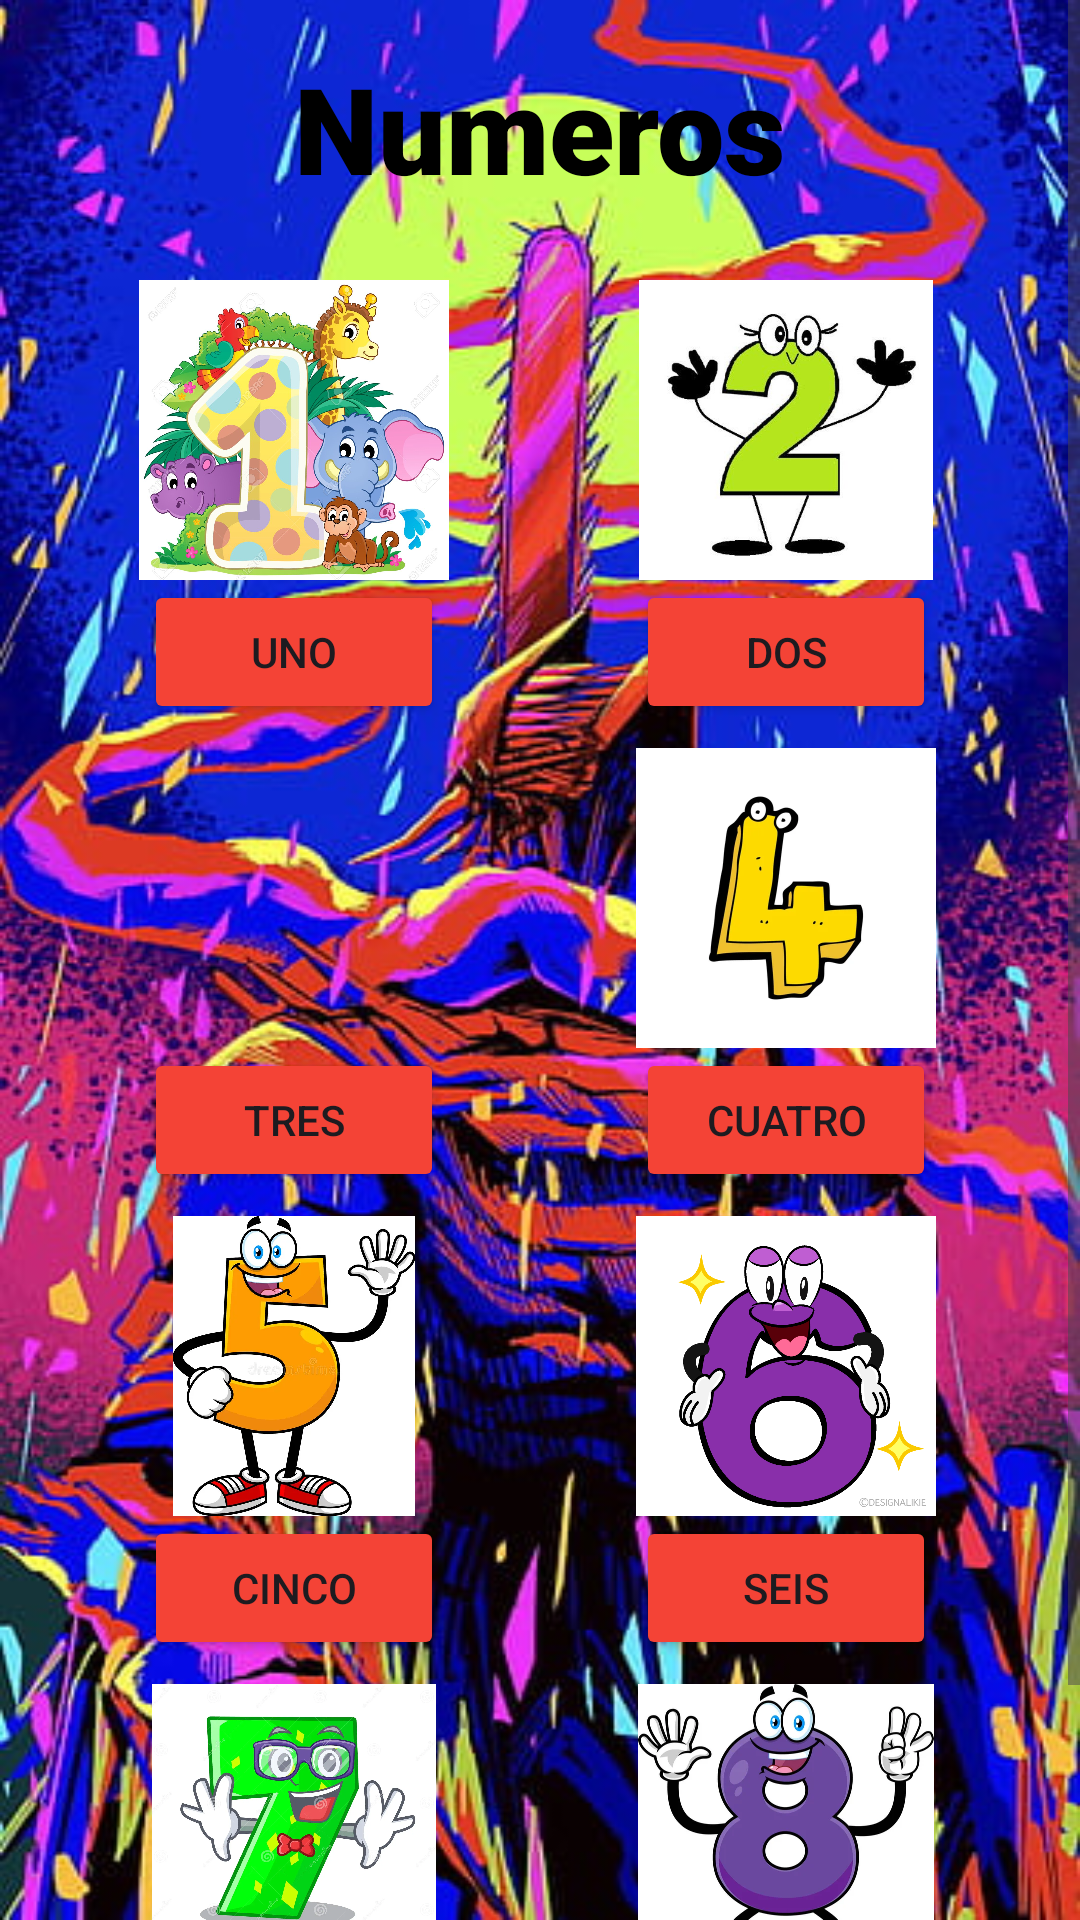

Reconstruct the res/layout file that produces this screen, plus the resources it refers to.
<!-- AndroidManifest.xml: application theme Theme.MyAppCarlos -->
<!-- res/layout/activity_numeros.xml -->
<?xml version="1.0" encoding="utf-8"?>
<ScrollView
    xmlns:android="http://schemas.android.com/apk/res/android"
    xmlns:app="http://schemas.android.com/apk/res-auto"
    xmlns:tools="http://schemas.android.com/tools"
    android:id="@+id/main"
    android:layout_width="match_parent"
    android:layout_height="match_parent"
    android:background="@drawable/fondo4"
    tools:context=".controller.Numeros">

    <LinearLayout
        android:layout_width="match_parent"
        android:layout_height="wrap_content"
        android:orientation="vertical"
        android:gravity="center"
        android:padding="16dp">

        
        <TextView
            android:layout_width="wrap_content"
            android:layout_height="wrap_content"
            android:layout_gravity="center"
            android:fontFamily="sans-serif-black"
            android:text="@string/titulo1"
            android:textColor="@color/black"
            android:textSize="40sp"
            android:layout_marginBottom="20dp" />

        
        <GridLayout
            android:layout_width="match_parent"
            android:layout_height="wrap_content"
            android:columnCount="2"
            android:alignmentMode="alignMargins"
            android:useDefaultMargins="true">

            
            <LinearLayout
                android:layout_width="0dp"
                android:layout_height="wrap_content"
                android:layout_columnWeight="1"
                android:orientation="vertical"
                android:gravity="center">

                <ImageView
                    android:layout_width="120dp"
                    android:layout_height="100dp"
                    android:src="@drawable/unoo" />

                <Button
                    android:layout_width="100dp"
                    android:layout_height="wrap_content"
                    android:onClick="one"
                    android:backgroundTint="@color/red"
                    android:text="@string/boton01" />
            </LinearLayout>

            
            <LinearLayout
                android:layout_width="0dp"
                android:layout_height="wrap_content"
                android:layout_columnWeight="1"
                android:orientation="vertical"
                android:gravity="center">

                <ImageView
                    android:layout_width="120dp"
                    android:layout_height="100dp"
                    android:src="@drawable/dos" />

                <Button
                    android:layout_width="100dp"
                    android:layout_height="wrap_content"
                    android:onClick="two"
                    android:backgroundTint="@color/red"
                    android:text="@string/boton02" />
            </LinearLayout>

            
            <LinearLayout
                android:layout_width="0dp"
                android:layout_height="wrap_content"
                android:layout_columnWeight="1"
                android:orientation="vertical"
                android:gravity="center">

                <ImageView
                    android:layout_width="120dp"
                    android:layout_height="100dp"
                    android:src="@drawable/tres" />

                <Button
                    android:layout_width="100dp"
                    android:layout_height="wrap_content"
                    android:onClick="three"
                    android:backgroundTint="@color/red"
                    android:text="@string/boton03" />
            </LinearLayout>

            
            <LinearLayout
                android:layout_width="0dp"
                android:layout_height="wrap_content"
                android:layout_columnWeight="1"
                android:orientation="vertical"
                android:gravity="center">

                <ImageView
                    android:layout_width="120dp"
                    android:layout_height="100dp"
                    android:src="@drawable/cuatrooo" />

                <Button
                    android:layout_width="100dp"
                    android:layout_height="wrap_content"
                    android:onClick="four"
                    android:backgroundTint="@color/red"
                    android:text="@string/boton04" />
            </LinearLayout>

            
            <LinearLayout
                android:layout_width="0dp"
                android:layout_height="wrap_content"
                android:layout_columnWeight="1"
                android:orientation="vertical"
                android:gravity="center">

                <ImageView
                    android:layout_width="120dp"
                    android:layout_height="100dp"
                    android:src="@drawable/cinco" />

                <Button
                    android:layout_width="100dp"
                    android:layout_height="wrap_content"
                    android:onClick="five"
                    android:backgroundTint="@color/red"
                    android:text="@string/boton05" />
            </LinearLayout>

            
            <LinearLayout
                android:layout_width="0dp"
                android:layout_height="wrap_content"
                android:layout_columnWeight="1"
                android:orientation="vertical"
                android:gravity="center">

                <ImageView
                    android:layout_width="120dp"
                    android:layout_height="100dp"
                    android:src="@drawable/seis" />

                <Button
                    android:layout_width="100dp"
                    android:layout_height="wrap_content"
                    android:onClick="six"
                    android:backgroundTint="@color/red"
                    android:text="@string/boton06" />
            </LinearLayout>

            
            <LinearLayout
                android:layout_width="0dp"
                android:layout_height="wrap_content"
                android:layout_columnWeight="1"
                android:orientation="vertical"
                android:gravity="center">

                <ImageView
                    android:layout_width="120dp"
                    android:layout_height="100dp"
                    android:src="@drawable/sietee" />

                <Button
                    android:layout_width="100dp"
                    android:layout_height="wrap_content"
                    android:onClick="seven"
                    android:backgroundTint="@color/red"
                    android:text="@string/boton07" />
            </LinearLayout>

            
            <LinearLayout
                android:layout_width="0dp"
                android:layout_height="wrap_content"
                android:layout_columnWeight="1"
                android:orientation="vertical"
                android:gravity="center">

                <ImageView
                    android:layout_width="120dp"
                    android:layout_height="100dp"
                    android:src="@drawable/ocho" />

                <Button
                    android:layout_width="100dp"
                    android:layout_height="wrap_content"
                    android:onClick="eight"
                    android:backgroundTint="@color/red"
                    android:text="@string/boton08" />
            </LinearLayout>

        </GridLayout>
    </LinearLayout>
</ScrollView>
<!-- resources referenced by this layout -->
<resources>
  <color name="black">#FF000000</color>
  <color name="red">#F44336</color>
  <!-- drawable cinco: webp bitmap (drawable, 33568 bytes) -->
  <!-- drawable cuatrooo: jpg bitmap (drawable, 10314 bytes) -->
  <!-- drawable dos: jpg bitmap (drawable, 19580 bytes) -->
  <!-- drawable fondo4: jpg bitmap (drawable, 97762 bytes) -->
  <!-- drawable ocho: jpg bitmap (drawable, 30860 bytes) -->
  <!-- drawable seis: png bitmap (drawable, 40851 bytes) -->
  <!-- drawable sietee: webp bitmap (drawable, 70036 bytes) -->
  <!-- drawable unoo: jpg bitmap (drawable, 190651 bytes) -->
  <string name="boton01">Uno</string>
  <string name="boton02">Dos</string>
  <string name="boton03">Tres</string>
  <string name="boton04">Cuatro</string>
  <string name="boton05">Cinco</string>
  <string name="boton06">Seis</string>
  <string name="boton07">Siete</string>
  <string name="boton08">Ocho</string>
  <string name="titulo1">Numeros</string>
  <style name="Theme.MyAppCarlos" parent="Base.Theme.MyAppCarlos" />
  <style name="Base.Theme.MyAppCarlos" parent="Theme.Material3.DayNight.NoActionBar">
          
          
      </style>
</resources>
